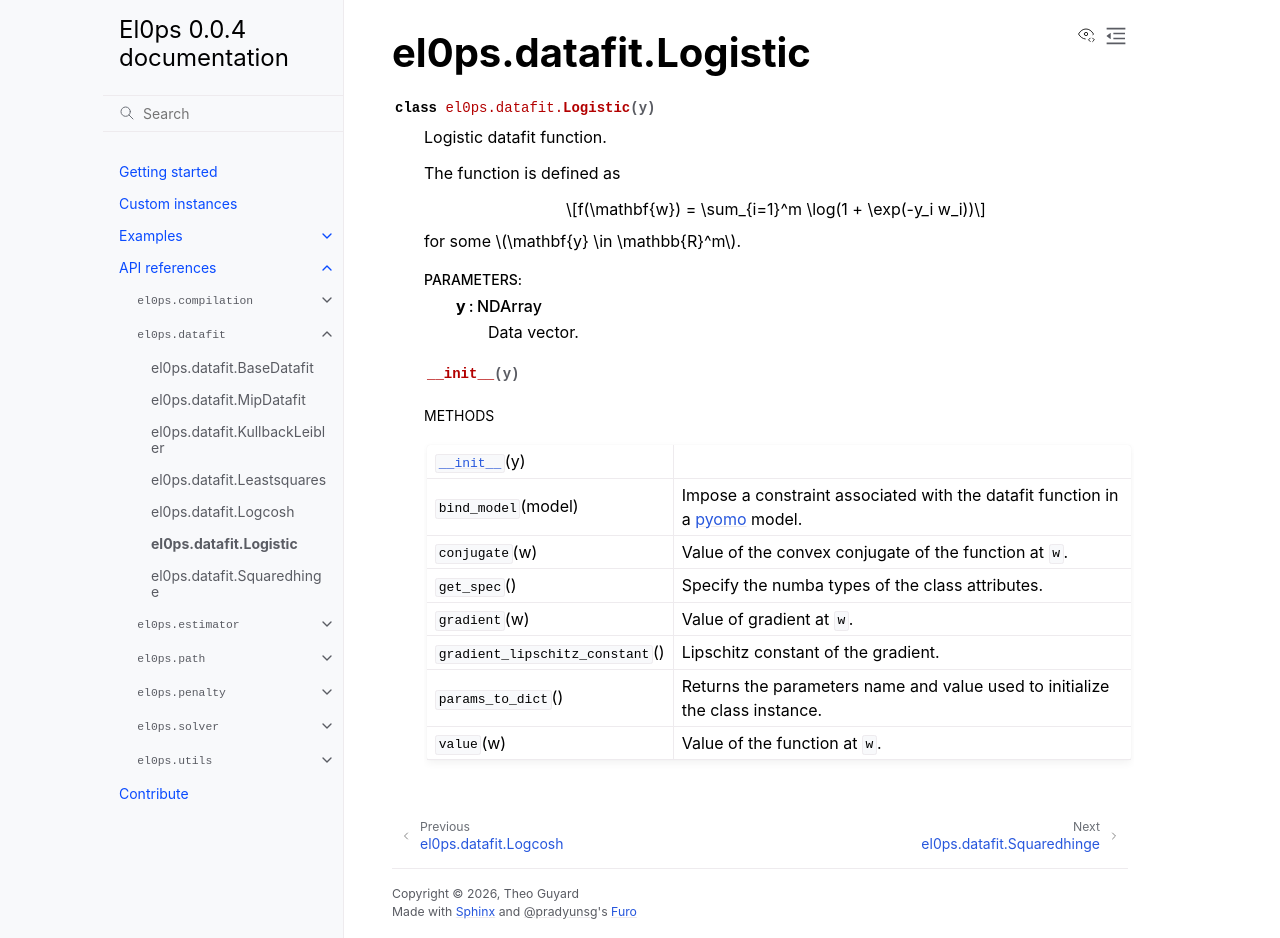

repository: TheoGuyard/El0ps · page: html/api/generated/el0ps.datafit.Logistic.html · generator: sphinx

el0ps.datafit.Logistic
======================

.. currentmodule:: el0ps.datafit

.. autoclass:: Logistic

   
   .. automethod:: __init__

   
   .. rubric:: Methods

   .. autosummary::
   
      ~Logistic.__init__
      ~Logistic.bind_model
      ~Logistic.conjugate
      ~Logistic.get_spec
      ~Logistic.gradient
      ~Logistic.gradient_lipschitz_constant
      ~Logistic.params_to_dict
      ~Logistic.value
   
   

   
   
   
